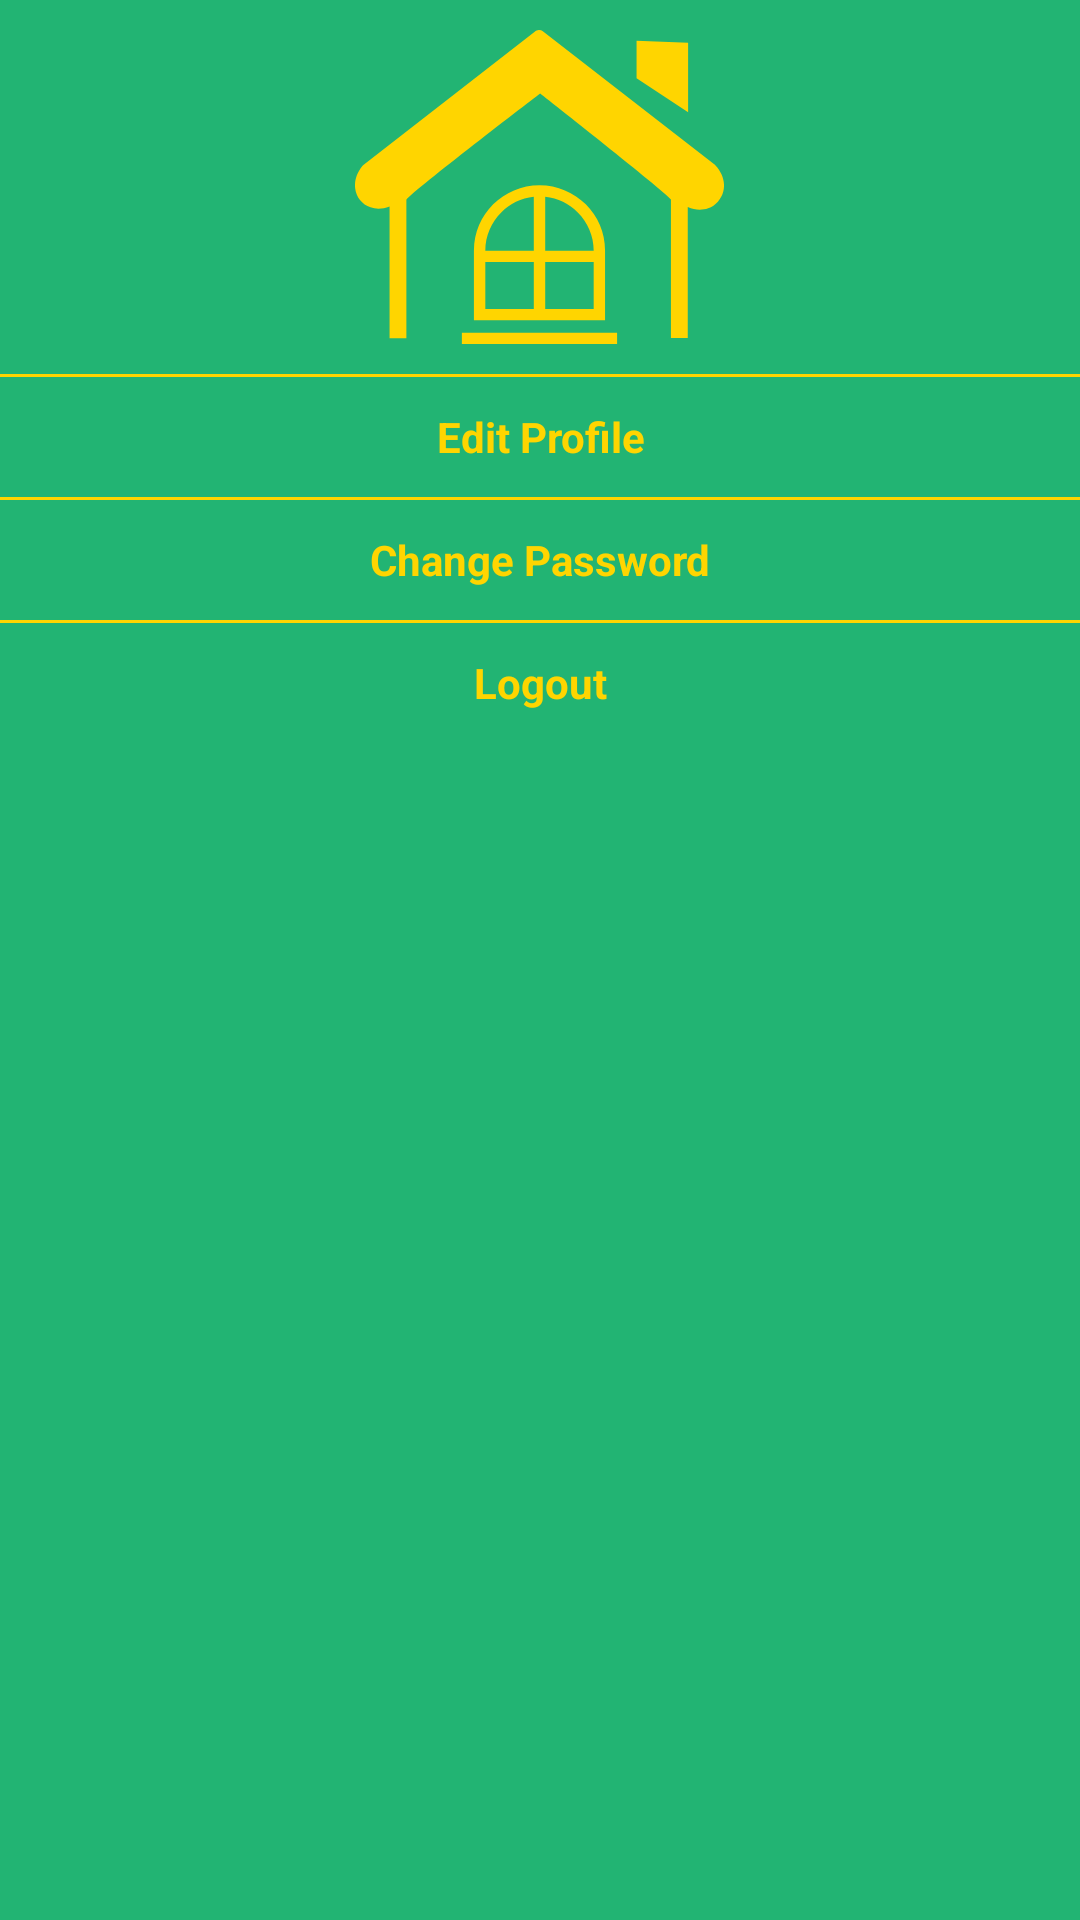

The Android layout XML behind this screen, and the referenced resources:
<!-- AndroidManifest.xml: application theme Theme.HOMEKODE -->
<!-- res/layout/custom_dialog.xml -->
<?xml version="1.0" encoding="utf-8"?>
<LinearLayout xmlns:android="http://schemas.android.com/apk/res/android"
    android:layout_width="match_parent"
    android:layout_height="wrap_content"
    xmlns:app="http://schemas.android.com/apk/res-auto"
    android:elevation="20dp"
    android:background="@color/bg_green"
    android:orientation="vertical">

    <ImageView
        android:layout_width="wrap_content"
        android:layout_height="wrap_content"
        android:src="@drawable/house_window"
        android:layout_gravity="center"
        android:layout_margin="10dp"
        />
    <View
        android:layout_width="match_parent"
        android:layout_height="1dp"
        android:background="@color/bg_yellow"
        />
    <LinearLayout
        android:layout_width="match_parent"
        android:layout_height="wrap_content"
        android:orientation="vertical"

        android:background="@color/bg_green">
        <TextView
            android:id="@+id/edit_id"
            android:layout_width="match_parent"
            android:layout_height="40dp"
            android:text="Edit Profile"
            android:textColor="@color/bg_yellow"
            android:gravity="center"
            android:textStyle="bold"            />
        <View
            android:layout_width="match_parent"
            android:layout_height="1dp"
            android:background="@color/bg_yellow"
            />
        <TextView
            android:id="@+id/delete_id"
            android:layout_width="match_parent"
            android:layout_height="40dp"
            android:text="Change Password"
            android:textColor="@color/bg_yellow"
            android:gravity="center"
            android:textStyle="bold"            />

        <View
            android:layout_width="match_parent"
            android:layout_height="1dp"
            android:background="@color/bg_yellow"
            />
        <TextView
            android:id="@+id/detail_id"
            android:layout_width="match_parent"
            android:layout_height="40dp"
            android:text="Logout"
            android:textColor="@color/bg_yellow"
            android:gravity="center"
            android:textStyle="bold"            />
    </LinearLayout>

</LinearLayout>
<!-- resources referenced by this layout -->
<resources>
  <color name="bg_green">#22b473</color>
  <color name="bg_yellow">#FFD500</color>
  <!-- drawable house_window (drawable) -->
  <vector xmlns:android="http://schemas.android.com/apk/res/android"
      android:width="122.88dp"
      android:height="104.81dp"
      android:viewportWidth="122.88"
      android:viewportHeight="104.81">
    <path
        android:fillColor="@color/bg_yellow"
        android:pathData="M11.51,102.9v-44c-2.34,0.9 -4.53,0.92 -6.35,0.3c-1.42,-0.48 -2.62,-1.34 -3.5,-2.45c-0.88,-1.11 -1.44,-2.46 -1.61,-3.95c-0.26,-2.31 0.43,-4.92 2.4,-7.37l0,0c0.1,-0.12 0.21,-0.24 0.34,-0.34L59.85,0.55c0.74,-0.68 1.88,-0.75 2.7,-0.11l57.19,44.46l0,0c0.09,0.07 0.17,0.14 0.25,0.23c2.65,2.85 3.31,6.01 2.67,8.68c-0.32,1.32 -0.95,2.5 -1.82,3.48c-0.87,0.98 -1.98,1.74 -3.24,2.19c-2,0.72 -4.38,0.7 -6.79,-0.44v43.74h-5.6v-46.2c0,-1.01 -39.23,-32.02 -43.56,-35.39c-4.59,3.49 -44.54,34.25 -44.54,35.55v46.18L11.51,102.9L11.51,102.9zM63.34,55.69v17.99h16.14v-0.05c0,-4.96 -2.03,-9.47 -5.3,-12.74C71.33,58.04 67.54,56.13 63.34,55.69L63.34,55.69zM63.34,77.48v15.62h16.14V77.48H63.34L63.34,77.48zM59.54,93.09V77.48H43.4v15.62H59.54L59.54,93.09zM59.54,73.68V55.69c-4.21,0.45 -7.99,2.35 -10.84,5.2c-3.27,3.27 -5.3,7.78 -5.3,12.74v0.05H59.54L59.54,73.68zM35.59,101.02h51.69v3.8H35.59V101.02L35.59,101.02zM61.44,51.79c6.01,0 11.47,2.46 15.42,6.41c3.96,3.96 6.41,9.42 6.41,15.42v23.26H39.6V73.62c0,-6.01 2.46,-11.47 6.41,-15.42C49.97,54.25 55.43,51.79 61.44,51.79L61.44,51.79zM93.76,3.55l17.17,0.7v23.19L93.76,16.11V3.55L93.76,3.55L93.76,3.55z"
        android:fillType="evenOdd"/>
  </vector>
  
  <style name="Theme.HOMEKODE" parent="Theme.MaterialComponents.Light.NoActionBar">
          
          <item name="colorPrimary">@color/bg_green</item>
          <item name="colorPrimaryVariant">@color/bg_green</item>
          <item name="colorOnPrimary">@color/white</item>
          
          <item name="colorSecondary">@color/teal_200</item>
          <item name="colorSecondaryVariant">@color/teal_700</item>
          <item name="colorOnSecondary">@color/black</item>
          
          <item name="android:statusBarColor" tools:targetApi="l">?attr/colorPrimaryVariant</item>
          
      </style>
  <color name="white">#FFFFFFFF</color>
  <color name="teal_200">#80CBC4</color>
  <color name="teal_700">#00796B</color>
  <color name="black">#FF000000</color>
</resources>
